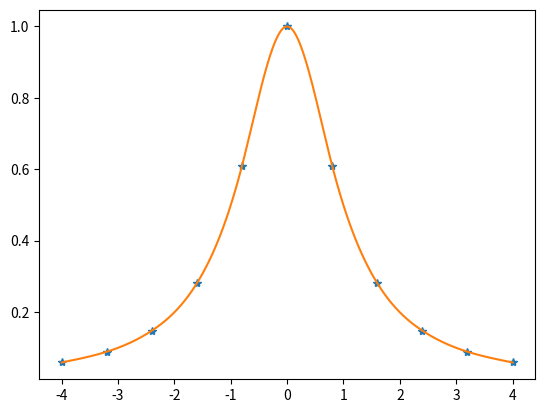

Reproduce this figure in Python.
import numpy as np
from scipy.interpolate import CubicSpline


def fun(x):
    return 1/(1+x**2)
    #return np.exp(-0.5*x**2)
from matplotlib import pyplot as plt
plt.ion()

#x=np.linspace(-np.pi,np.pi,21)
x=np.linspace(-4,4,11)
dx=x[1]-x[0]
#y=np.sin(x)
y=fun(x)

#y[:5]=y[5]
#y[5]=y[5]+1


spln=CubicSpline(x,y)
xx=np.linspace(x[0],x[-1],2001)
yy=spln(xx)

truth=fun(xx)
plt.clf()
plt.plot(x,y,'*')
plt.plot(xx,yy)
#plt.plot(xx,truth)
plt.show()
print('err is ',np.std(truth-yy))
